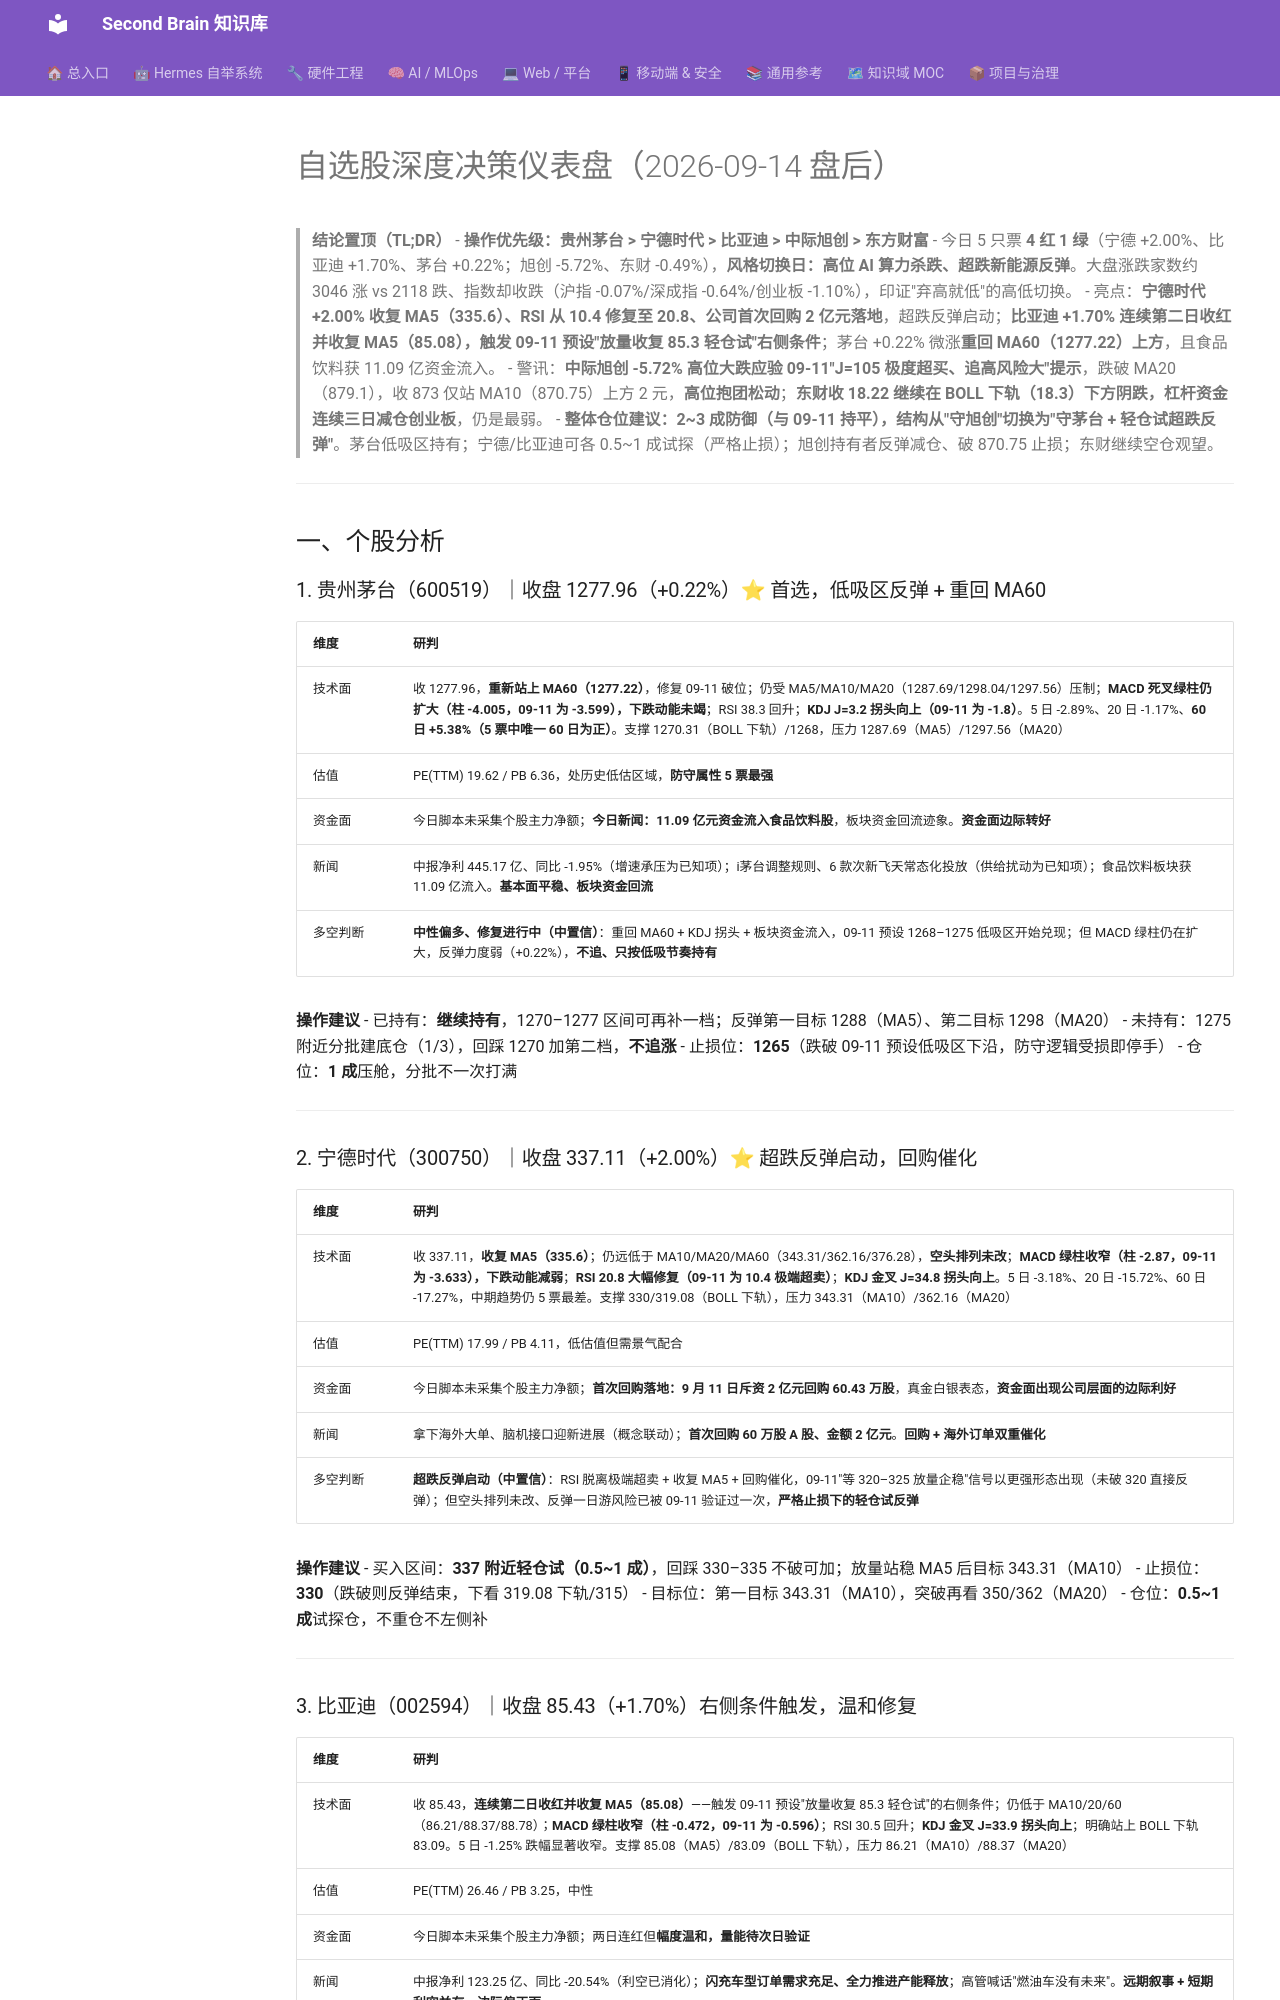

repository: mo9652962-ai/second-brain · page: kb/knowledge/Finance/每日股票分析-2026-09-14/index.html · generator: mkdocs

---
title: "自选股深度决策仪表盘（2026-09-14 盘后）"
type: note
domain: Finance
status: active
tags: [knowledge/finance]
source: akshare
date: 2026-09-14
---

# 自选股深度决策仪表盘（2026-09-14 盘后）

> **结论置顶（TL;DR）**
> - **操作优先级：贵州茅台 > 宁德时代 > 比亚迪 > 中际旭创 > 东方财富**
> - 今日 5 只票 **4 红 1 绿**（宁德 +2.00%、比亚迪 +1.70%、茅台 +0.22%；旭创 -5.72%、东财 -0.49%），**风格切换日：高位 AI 算力杀跌、超跌新能源反弹**。大盘涨跌家数约 3046 涨 vs 2118 跌、指数却收跌（沪指 -0.07%/深成指 -0.64%/创业板 -1.10%），印证"弃高就低"的高低切换。
> - 亮点：**宁德时代 +2.00% 收复 MA5（335.6）、RSI 从 10.4 修复至 20.8、公司首次回购 2 亿元落地**，超跌反弹启动；**比亚迪 +1.70% 连续第二日收红并收复 MA5（85.08），触发 09-11 预设"放量收复 85.3 轻仓试"右侧条件**；茅台 +0.22% 微涨**重回 MA60（1277.22）上方**，且食品饮料获 11.09 亿资金流入。
> - 警讯：**中际旭创 -5.72% 高位大跌应验 09-11"J=105 极度超买、追高风险大"提示**，跌破 MA20（879.1），收 873 仅站 MA10（870.75）上方 2 元，**高位抱团松动**；**东财收 18.22 继续在 BOLL 下轨（18.3）下方阴跌，杠杆资金连续三日减仓创业板**，仍是最弱。
> - **整体仓位建议：2~3 成防御（与 09-11 持平），结构从"守旭创"切换为"守茅台 + 轻仓试超跌反弹"**。茅台低吸区持有；宁德/比亚迪可各 0.5~1 成试探（严格止损）；旭创持有者反弹减仓、破 870.75 止损；东财继续空仓观望。

---

## 一、个股分析

### 1. 贵州茅台（600519）｜收盘 1277.96（+0.22%）⭐ 首选，低吸区反弹 + 重回 MA60

| 维度 | 研判 |
|:---|:---|
| 技术面 | 收 1277.96，**重新站上 MA60（1277.22）**，修复 09-11 破位；仍受 MA5/MA10/MA20（1287.69/1298.04/1297.56）压制；**MACD 死叉绿柱仍扩大（柱 -4.005，09-11 为 -3.599），下跌动能未竭**；RSI 38.3 回升；**KDJ J=3.2 拐头向上（09-11 为 -1.8）**。5 日 -2.89%、20 日 -1.17%、**60 日 +5.38%（5 票中唯一 60 日为正）**。支撑 1270.31（BOLL 下轨）/1268，压力 1287.69（MA5）/1297.56（MA20） |
| 估值 | PE(TTM) 19.62 / PB 6.36，处历史低估区域，**防守属性 5 票最强** |
| 资金面 | 今日脚本未采集个股主力净额；**今日新闻：11.09 亿元资金流入食品饮料股**，板块资金回流迹象。**资金面边际转好** |
| 新闻 | 中报净利 445.17 亿、同比 -1.95%（增速承压为已知项）；i茅台调整规则、6 款次新飞天常态化投放（供给扰动为已知项）；食品饮料板块获 11.09 亿流入。**基本面平稳、板块资金回流** |
| 多空判断 | **中性偏多、修复进行中（中置信）**：重回 MA60 + KDJ 拐头 + 板块资金流入，09-11 预设 1268–1275 低吸区开始兑现；但 MACD 绿柱仍在扩大，反弹力度弱（+0.22%），**不追、只按低吸节奏持有** |

**操作建议**
- 已持有：**继续持有**，1270–1277 区间可再补一档；反弹第一目标 1288（MA5）、第二目标 1298（MA20）
- 未持有：1275 附近分批建底仓（1/3），回踩 1270 加第二档，**不追涨**
- 止损位：**1265**（跌破 09-11 预设低吸区下沿，防守逻辑受损即停手）
- 仓位：**1 成**压舱，分批不一次打满

---

### 2. 宁德时代（300750）｜收盘 337.11（+2.00%）⭐ 超跌反弹启动，回购催化

| 维度 | 研判 |
|:---|:---|
| 技术面 | 收 337.11，**收复 MA5（335.6）**；仍远低于 MA10/MA20/MA60（343.31/362.16/376.28），**空头排列未改**；**MACD 绿柱收窄（柱 -2.87，09-11 为 -3.633），下跌动能减弱**；**RSI 20.8 大幅修复（09-11 为 10.4 极端超卖）**；**KDJ 金叉 J=34.8 拐头向上**。5 日 -3.18%、20 日 -15.72%、60 日 -17.27%，中期趋势仍 5 票最差。支撑 330/319.08（BOLL 下轨），压力 343.31（MA10）/362.16（MA20） |
| 估值 | PE(TTM) 17.99 / PB 4.11，低估值但需景气配合 |
| 资金面 | 今日脚本未采集个股主力净额；**首次回购落地：9 月 11 日斥资 2 亿元回购 60.43 万股**，真金白银表态，**资金面出现公司层面的边际利好** |
| 新闻 | 拿下海外大单、脑机接口迎新进展（概念联动）；**首次回购 60 万股 A 股、金额 2 亿元**。**回购 + 海外订单双重催化** |
| 多空判断 | **超跌反弹启动（中置信）**：RSI 脱离极端超卖 + 收复 MA5 + 回购催化，09-11"等 320–325 放量企稳"信号以更强形态出现（未破 320 直接反弹）；但空头排列未改、反弹一日游风险已被 09-11 验证过一次，**严格止损下的轻仓试反弹** |

**操作建议**
- 买入区间：**337 附近轻仓试（0.5~1 成）**，回踩 330–335 不破可加；放量站稳 MA5 后目标 343.31（MA10）
- 止损位：**330**（跌破则反弹结束，下看 319.08 下轨/315）
- 目标位：第一目标 343.31（MA10），突破再看 350/362（MA20）
- 仓位：**0.5~1 成**试探仓，不重仓不左侧补

---
